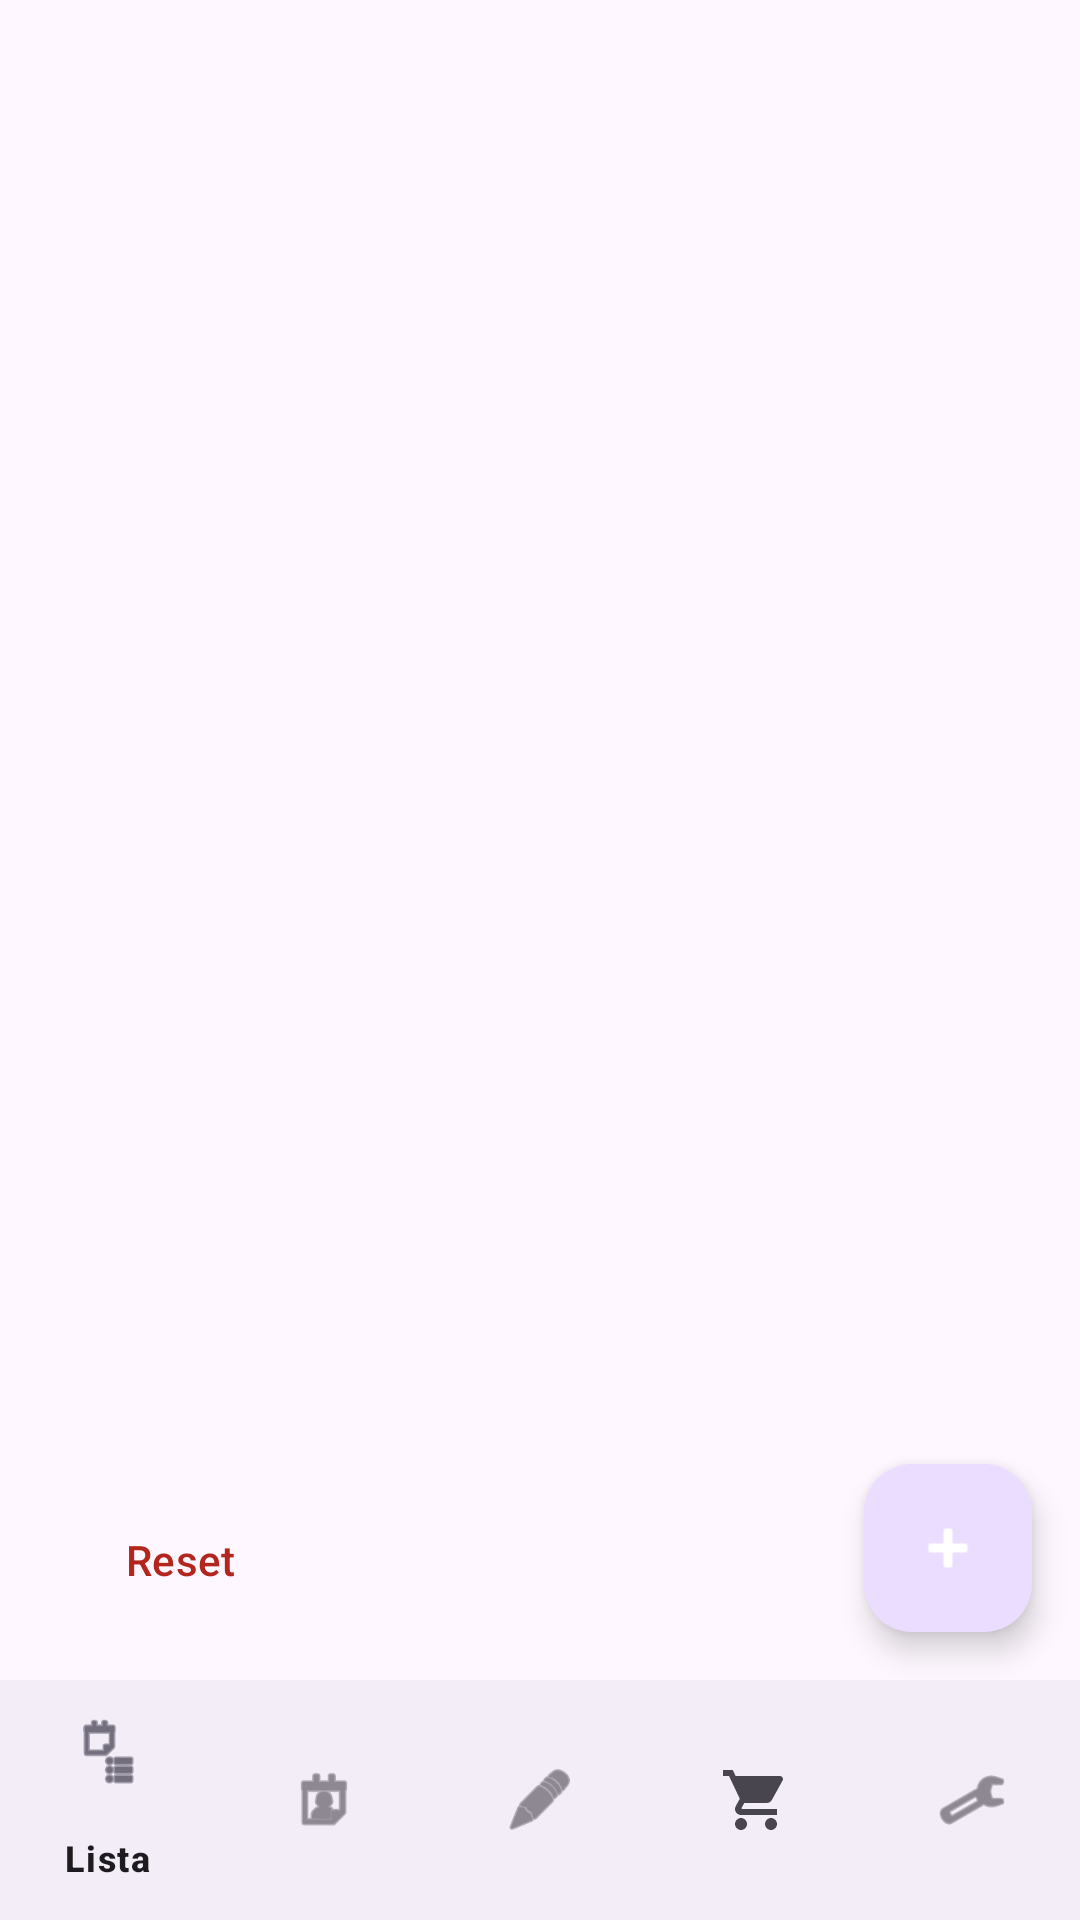

Here is an Android app screen rendered from its layout file. Give the layout XML and the strings, colors and styles it references.
<!-- AndroidManifest.xml: application theme Theme.RPGgame -->
<!-- res/layout/activity_main.xml -->
<?xml version="1.0" encoding="utf-8"?>
<RelativeLayout xmlns:android="http://schemas.android.com/apk/res/android"
    xmlns:app="http://schemas.android.com/apk/res-auto"
    xmlns:tools="http://schemas.android.com/tools"
    android:layout_width="match_parent"
    android:layout_height="match_parent">

    <FrameLayout
        android:id="@+id/fragment_container"
        android:layout_width="match_parent"
        android:layout_height="match_parent"
        android:layout_above="@id/bottom_navigation"/>

    <com.google.android.material.bottomnavigation.BottomNavigationView
        android:id="@+id/bottom_navigation"
        android:layout_width="match_parent"
        android:layout_height="wrap_content"
        android:layout_alignParentBottom="true"
        app:menu="@menu/bottom_nav_menu" />

    <com.google.android.material.floatingactionbutton.FloatingActionButton
        android:id="@+id/fab_dodaj_zadatak"
        android:layout_width="wrap_content"
        android:layout_height="wrap_content"
        android:layout_alignParentEnd="true"
        android:layout_above="@id/bottom_navigation"
        android:layout_marginEnd="16dp"
        android:layout_marginBottom="16dp"
        android:clickable="true"
        android:focusable="true"
        android:src="@android:drawable/ic_input_add"
        app:tint="@android:color/white"
        android:contentDescription="Dodaj novi zadatak" />

    <com.google.android.material.floatingactionbutton.FloatingActionButton
        android:id="@+id/fab_dodaj_kategoriju"
        android:layout_width="wrap_content"
        android:layout_height="wrap_content"
        android:layout_alignParentEnd="true"
        android:layout_above="@id/bottom_navigation"
        android:layout_marginEnd="16dp"
        android:layout_marginBottom="16dp"
        android:clickable="true"
        android:focusable="true"
        android:src="@android:drawable/ic_menu_add"
        app:tint="@android:color/white"
        android:contentDescription="Dodaj novu kategoriju"
        android:visibility="gone"
        tools:visibility="visible"/>

    <Button
        android:id="@+id/dugme_reset"
        style="@style/Widget.Material3.Button.OutlinedButton"
        android:layout_width="wrap_content"
        android:layout_height="wrap_content"
        android:layout_above="@id/bottom_navigation"
        android:layout_alignParentStart="true"
        android:layout_marginStart="16dp"
        android:layout_marginBottom="16dp"
        android:text="Reset"
        app:strokeColor="?attr/colorError"
        android:textColor="?attr/colorError"/>

</RelativeLayout>
<!-- resources referenced by this layout -->
<resources>
  <style name="Theme.RPGgame" parent="Base.Theme.RPGgame" />
  <style name="Base.Theme.RPGgame" parent="Theme.Material3.DayNight.NoActionBar">
          
          
      </style>
</resources>
